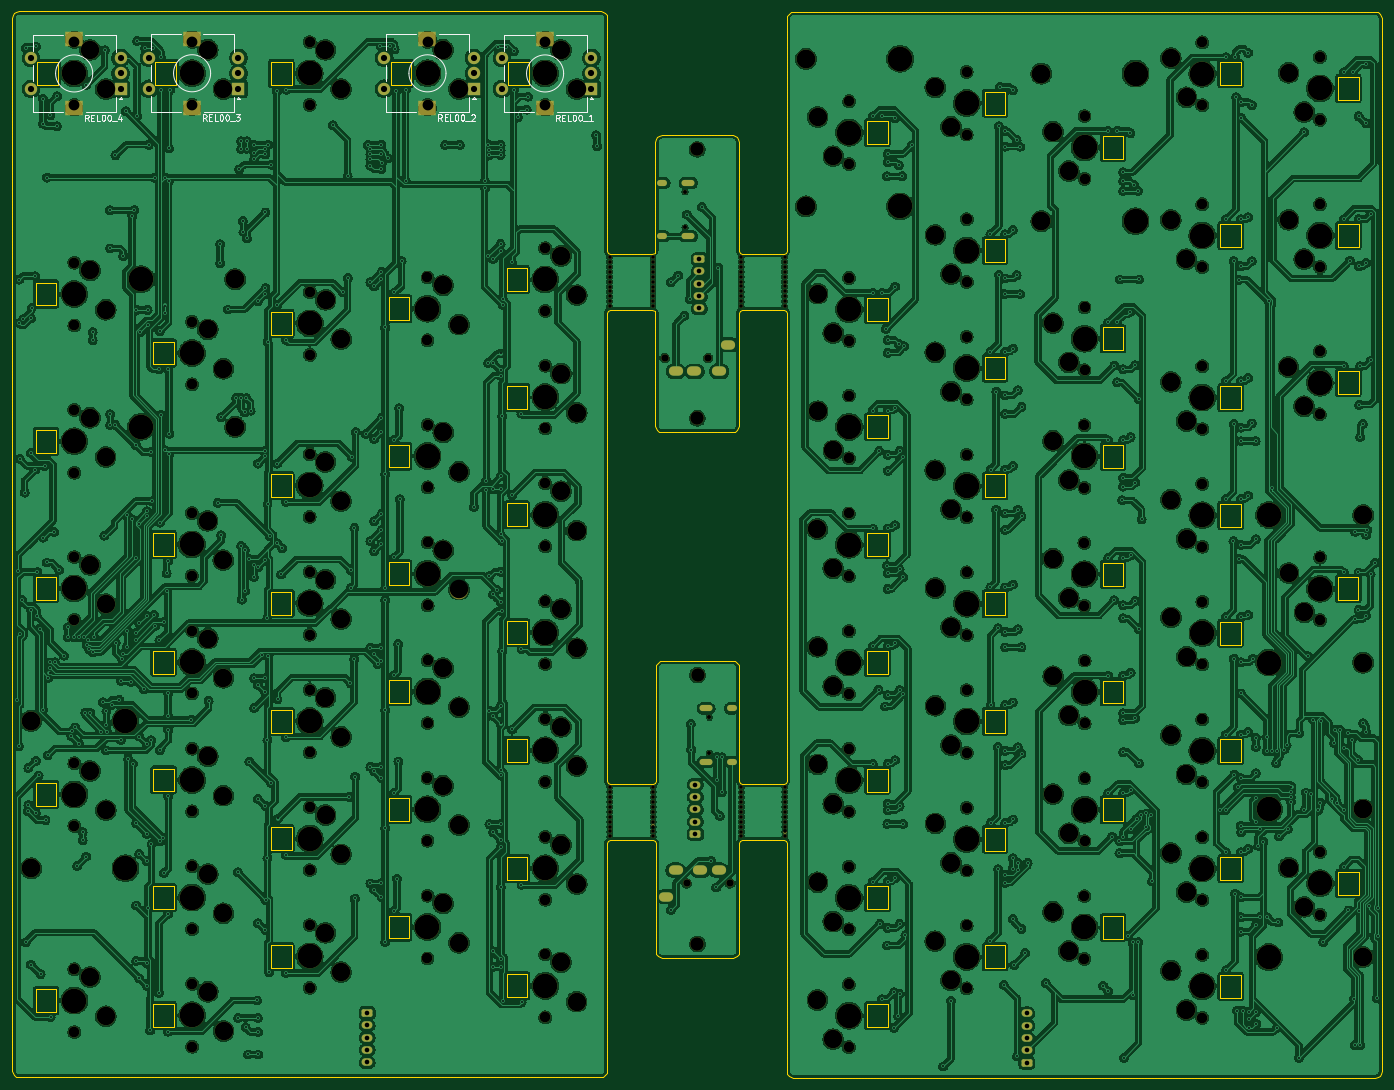
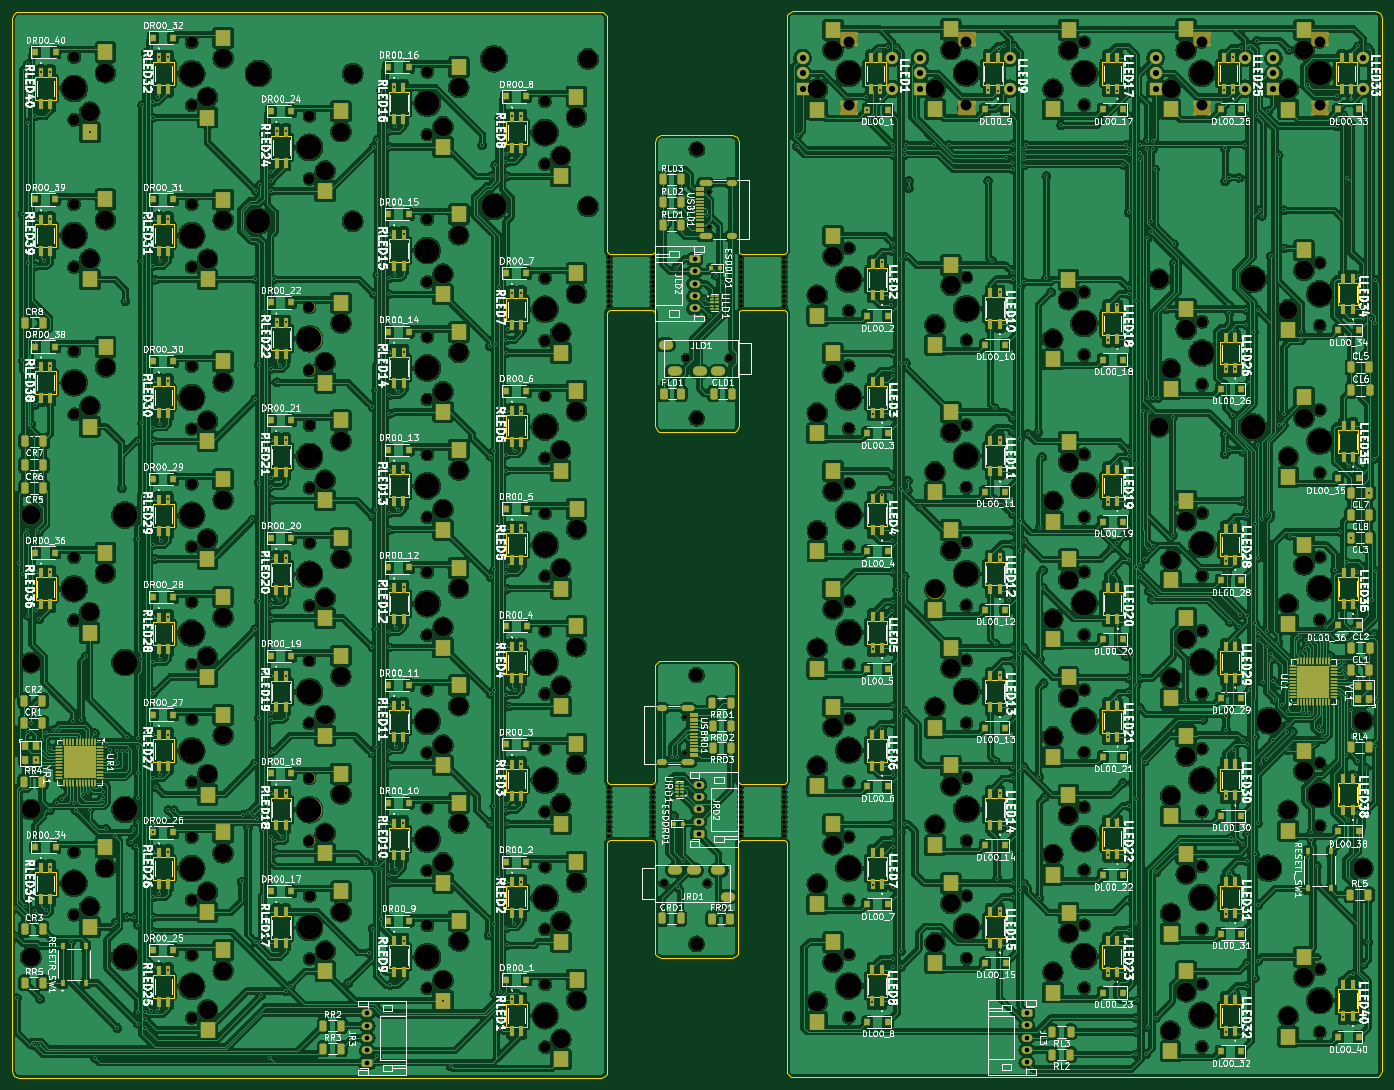
Circuit board: 9 layer files. Board 221.5 x 172.5 mm.
- bottom_copper: accelerator-B_Cu.gbr (2016961 bytes)
- bottom_mask: accelerator-B_Mask.gbr (46498 bytes)
- bottom_silk: accelerator-B_Silkscreen.gbr (641642 bytes)
- outline: accelerator-Edge_Cuts.gbr (150794 bytes)
- top_copper: accelerator-F_Cu.gbr (1802917 bytes)
- top_mask: accelerator-F_Mask.gbr (19479 bytes)
- top_silk: accelerator-F_Silkscreen.gbr (17121 bytes)
- drill: accelerator-NPTH.drl (8954 bytes)
- drill: accelerator-PTH.drl (14384 bytes)

=== bottom_copper: accelerator-B_Cu.gbr (2016961 bytes, source omitted) ===
=== bottom_mask: accelerator-B_Mask.gbr (46498 bytes, source omitted) ===
=== bottom_silk: accelerator-B_Silkscreen.gbr (641642 bytes, source omitted) ===
=== outline: accelerator-Edge_Cuts.gbr (150794 bytes, source omitted) ===
=== top_copper: accelerator-F_Cu.gbr (1802917 bytes, source omitted) ===
=== top_mask: accelerator-F_Mask.gbr (19479 bytes, source omitted) ===
=== top_silk: accelerator-F_Silkscreen.gbr (17121 bytes, source omitted) ===
=== drill: accelerator-NPTH.drl (8954 bytes, source omitted) ===
=== drill: accelerator-PTH.drl (14384 bytes, source omitted) ===
